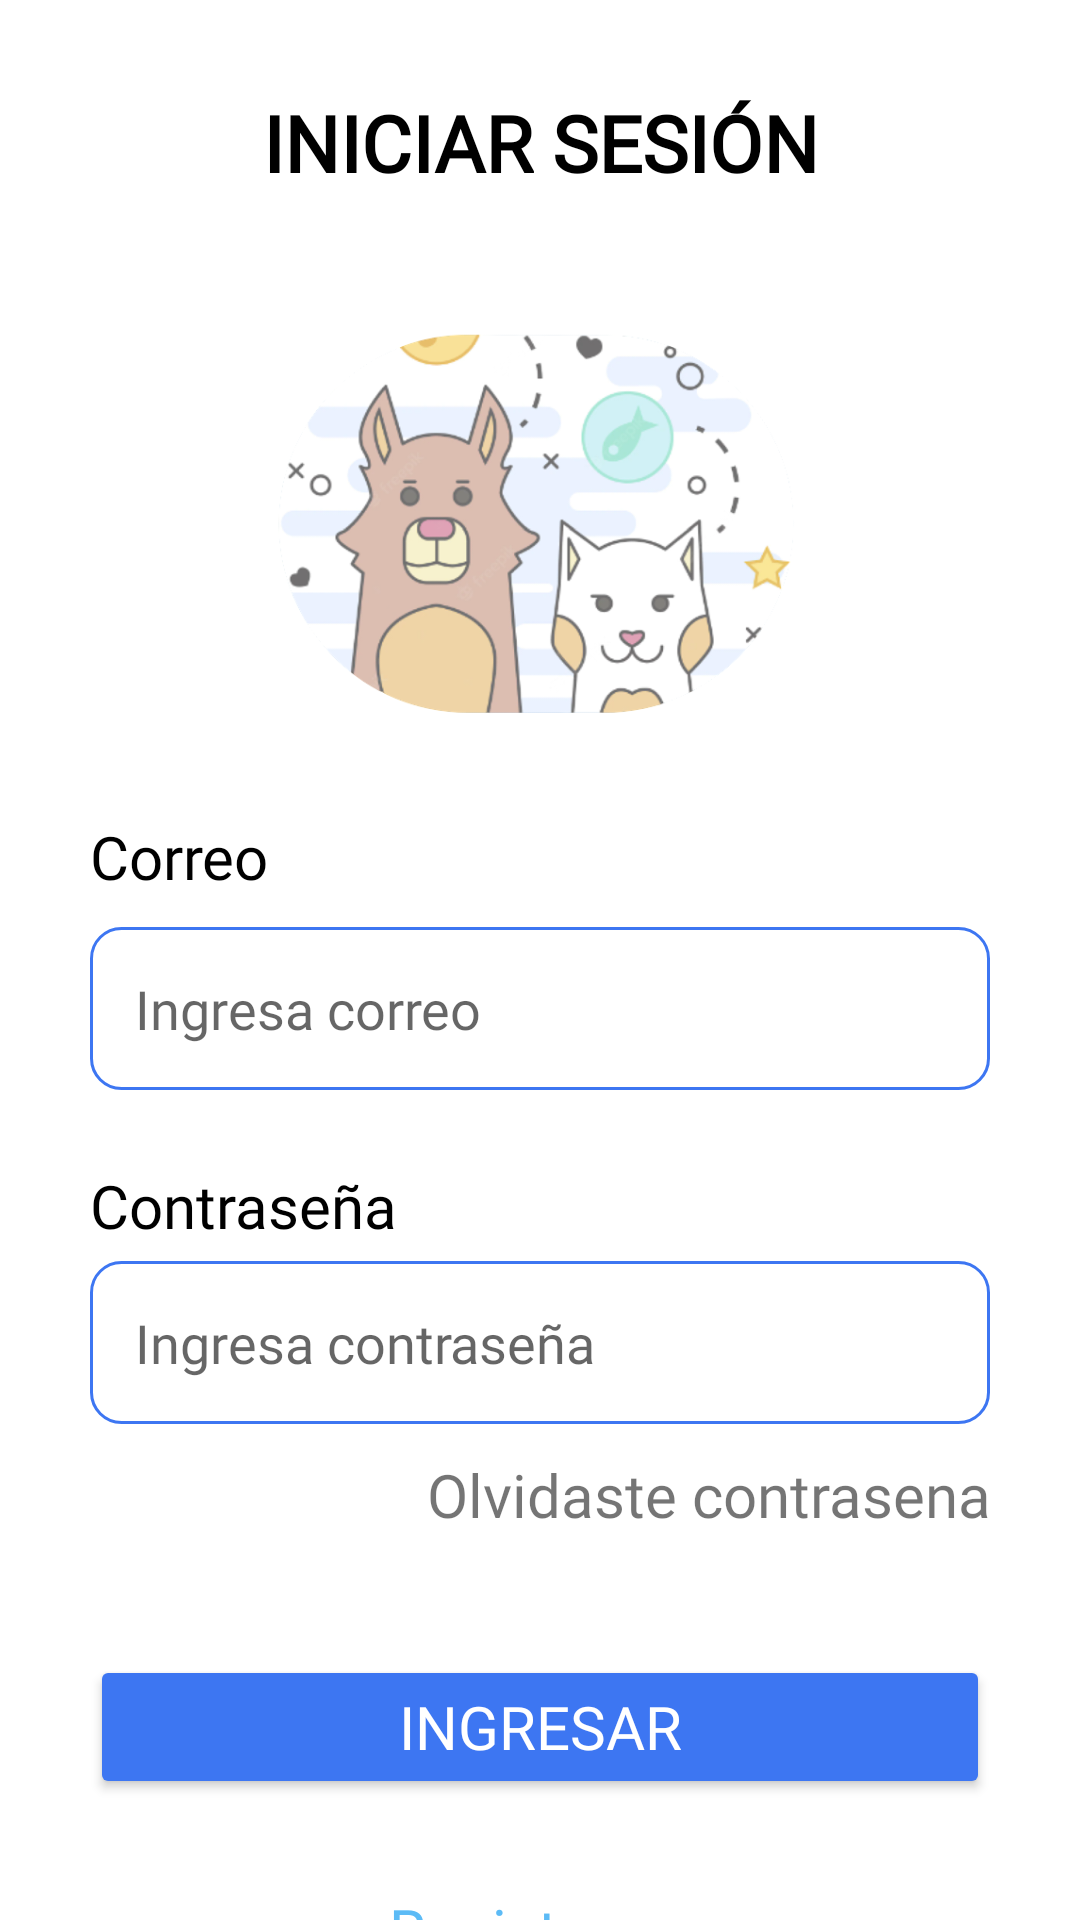

Produce the Android XML layout that renders to this screen, including the resource entries it uses.
<!-- AndroidManifest.xml: application theme Theme.TTMrCan -->
<!-- res/layout/fragment_fragmento_login.xml -->
<?xml version="1.0" encoding="utf-8"?>
<androidx.constraintlayout.widget.ConstraintLayout xmlns:android="http://schemas.android.com/apk/res/android"
    xmlns:app="http://schemas.android.com/apk/res-auto"
    xmlns:tools="http://schemas.android.com/tools"
    android:layout_width="match_parent"
    android:layout_height="match_parent"
    android:background="@color/white"
    tools:context=".FragmentoLogin">

    <LinearLayout
        android:layout_width="match_parent"
        android:layout_height="match_parent"
        android:orientation="vertical"
        tools:layout_editor_absoluteX="1dp"
        tools:layout_editor_absoluteY="1dp">

        <TextView
            android:id="@+id/tvIniciarSesion"
            android:layout_width="match_parent"
            android:layout_height="wrap_content"
            android:layout_marginTop="30dp"
            android:layout_marginBottom="15dp"
            android:fontFamily="@font/nunito_extrabold"
            android:text="Iniciar sesión"
            android:textAlignment="center"
            android:textAllCaps="true"
            android:textColor="@color/black"
            android:textSize="26sp"
            android:textStyle="bold"/>

        <ImageView
            android:id="@+id/imageView"
            android:layout_width="match_parent"
            android:layout_height="132dp"
            android:layout_margin="30dp"
            android:background="@color/white"
            app:layout_constraintBottom_toTopOf="@+id/guideline3"
            app:layout_constraintEnd_toEndOf="parent"
            app:layout_constraintHorizontal_bias="0.5"
            app:layout_constraintStart_toStartOf="parent"
            app:layout_constraintTop_toBottomOf="@+id/tvIniciarSesion"
            app:layout_constraintVertical_bias="0.75"
            app:srcCompat="@drawable/logo3" />

        <TextView
            android:id="@+id/textView"
            android:layout_width="match_parent"
            android:layout_height="wrap_content"
            android:layout_marginLeft="30dp"
            android:layout_marginRight="30dp"
            android:layout_marginBottom="5dp"
            android:fontFamily="@font/mulish_bold"
            android:text="Correo"
            android:textColor="@color/black"
            android:textSize="20sp" />

        <EditText
            android:id="@+id/editTextCorreoLogIn"
            android:layout_width="match_parent"
            android:layout_height="wrap_content"
            android:layout_marginLeft="30dp"
            android:layout_marginTop="5dp"
            android:layout_marginRight="30dp"
            android:layout_marginBottom="5dp"
            android:background="@drawable/borde_azul"
            android:ems="10"
            android:fontFamily="@font/mulish_bold"
            android:hint="Ingresa correo"
            android:inputType="textEmailAddress"
            android:padding="15dp"
            android:textColor="@color/black" />

        <TextView
            android:id="@+id/textView2"
            android:layout_width="match_parent"
            android:layout_height="wrap_content"
            android:layout_marginLeft="30dp"
            android:layout_marginTop="20dp"
            android:layout_marginRight="30dp"
            android:fontFamily="@font/mulish_bold"
            android:text="Contraseña"
            android:textColor="@color/black"
            android:textSize="20sp" />

        <EditText
            android:id="@+id/editTextPasswordLogIn"
            android:layout_width="match_parent"
            android:layout_height="wrap_content"
            android:layout_marginLeft="30dp"
            android:layout_marginTop="5dp"
            android:layout_marginRight="30dp"
            android:background="@drawable/borde_azul"
            android:ems="10"
            android:fontFamily="@font/mulish_bold"
            android:hint="Ingresa contraseña"
            android:inputType="textPassword"
            android:padding="15dp"
            android:textColor="@color/black" />

        <TextView
            android:id="@+id/tvOlvidasteContraseña"
            android:layout_width="match_parent"
            android:layout_height="wrap_content"
            android:layout_marginLeft="10dp"
            android:layout_marginTop="10dp"
            android:layout_marginRight="30dp"
            android:fontFamily="@font/mulish_bold"
            android:gravity="end"
            android:text="Olvidaste contrasena"
            android:textSize="20sp" />

        <Button
            android:id="@+id/btnIngresar"
            android:layout_width="match_parent"
            android:layout_height="wrap_content"
            android:layout_marginLeft="30dp"
            android:layout_marginTop="40dp"
            android:layout_marginRight="30dp"
            android:layout_marginBottom="30dp"
            android:backgroundTint="@color/botones_azules"
            android:fontFamily="@font/nunito_extrabold"
            android:paddingTop="10dp"
            android:paddingBottom="10dp"
            android:text="Ingresar"
            android:textColor="@color/white"
            android:textSize="20sp"
            app:cornerRadius="50dp" />

        <TextView
            android:id="@+id/tvRegistrarse"
            android:layout_width="match_parent"
            android:layout_height="wrap_content"
            android:fontFamily="@font/mulish_extrabold"
            android:gravity="center"
            android:text="Registrarse"
            android:textColor="#5CBBF6"
            android:textSize="20sp" />
    </LinearLayout>

</androidx.constraintlayout.widget.ConstraintLayout>
<!-- resources referenced by this layout -->
<resources>
  <color name="black">#FF000000</color>
  <color name="botones_azules">#3D76F2</color>
  <color name="white">#FFFFFFFF</color>
  <!-- drawable borde_azul (drawable) -->
  <?xml version="1.0" encoding="utf-8"?>
  <shape xmlns:android="http://schemas.android.com/apk/res/android" android:shape="rectangle">
      <stroke android:width="1sp"
          android:color="#3D76F2" />
      <padding android:bottom="10sp"
          android:left="10sp"
          android:right="10sp"
          android:top="10sp"/>
      <corners android:radius="10dp"/>
  
  </shape>
  <!-- drawable logo3: png bitmap (drawable, 133206 bytes) -->
  <style name="Theme.TTMrCan" parent="Theme.MaterialComponents.DayNight.DarkActionBar">
          
          <item name="colorPrimary">@color/purple_500</item>
          <item name="colorPrimaryVariant">@color/purple_700</item>
          <item name="colorOnPrimary">@color/white</item>
          
          <item name="colorSecondary">@color/teal_200</item>
          <item name="colorSecondaryVariant">@color/teal_700</item>
          <item name="colorOnSecondary">@color/black</item>
          
          <item name="android:statusBarColor">?attr/colorPrimaryVariant</item>
          
      </style>
  <color name="purple_500">#FF6200EE</color>
  <color name="purple_700">#FF3700B3</color>
  <color name="teal_200">#FF03DAC5</color>
  <color name="teal_700">#FF018786</color>
</resources>
